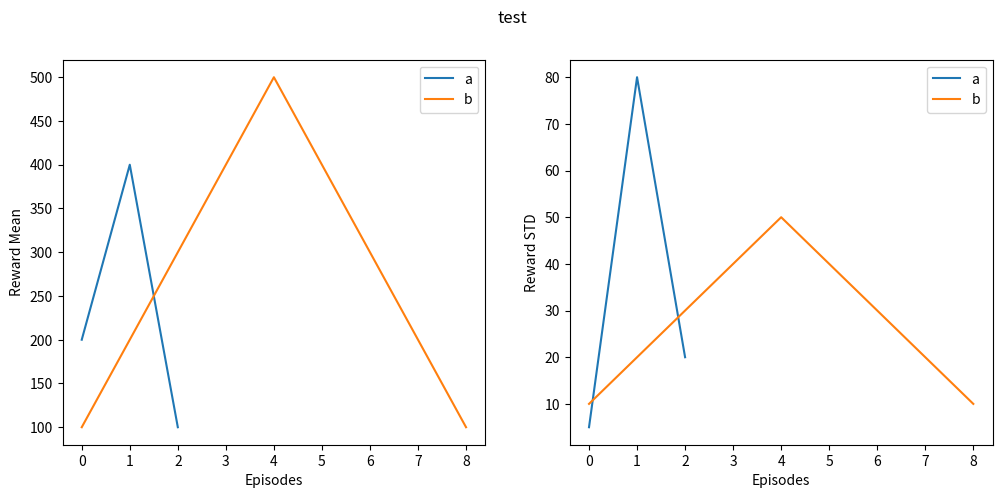

Python code for this plot:

from matplotlib import pyplot as plt


def plot_res(values, title=''):   
    ''' Plot the reward curve and histogram of results over time.'''
    # Update the window after each episode
    # clear_output(wait=True)
    
    # Define the figure
    f, ax = plt.subplots(nrows=1, ncols=2, figsize=(12,5))
    f.suptitle(title)
    ax[0].plot(values, label='score per run')
    ax[0].axhline(195, c='red',ls='--', label='goal')
    ax[0].set_xlabel('Episodes')
    ax[0].set_ylabel('Reward')
    x = range(len(values))
    ax[0].legend()
    # Calculate the trend
    try:
        z = np.polyfit(x, values, 1)
        p = np.poly1d(z)
        ax[0].plot(x,p(x),"--", label='trend')
    except:
        print('')
    
    # Plot the histogram of results
    ax[1].hist(values[-50:])
    ax[1].axvline(195, c='red', label='goal')
    ax[1].set_xlabel('Scores per Last 50 Episodes')
    ax[1].set_ylabel('Frequency')
    ax[1].legend()
    plt.show()


def plot_many(values, title='', titles=None):
    ''' Plot the reward curve and histogram of results over time.'''
    # Update the window after each episode
    # clear_output(wait=True)
    
    # Define the figure
    f, ax = plt.subplots(nrows=1, ncols=1, figsize=(8,5))
    f.suptitle(title)
    if titles is None:
        for value in values:
            ax.plot(value)
    else:
        for value, label in zip(values, titles):
            ax.plot(value, label=label)
    ax.axhline(195, c='red',ls='--', label='goal')
    ax.set_xlabel('Episodes')
    ax.set_ylabel('Reward')
    ax.legend()
    
    plt.show()


def plot_mean_std(values_mean, values_std, title, titles):
    
    # Define the figure
    f, ax = plt.subplots(nrows=1, ncols=2, figsize=(12,5))
    f.suptitle(title)
    
    for value, label in zip(values_mean, titles):
        ax[0].plot(value, label=label)
        ax[0].set_xlabel('Episodes')
    ax[0].set_ylabel('Reward Mean')
    ax[0].legend()

    for value, label in zip(values_std, titles):
        ax[1].plot(value, label=label)
        ax[1].set_xlabel('Episodes')
    ax[1].set_ylabel('Reward STD')
    ax[1].legend()

    plt.show()


if __name__ == "__main__":
    plot_mean_std([[200,400,100],[100,200,300,400,500,400,300,200,100]], [[5,80,20],[10,20,30,40,50,40,30,20,10]],"test", ["a","b"])